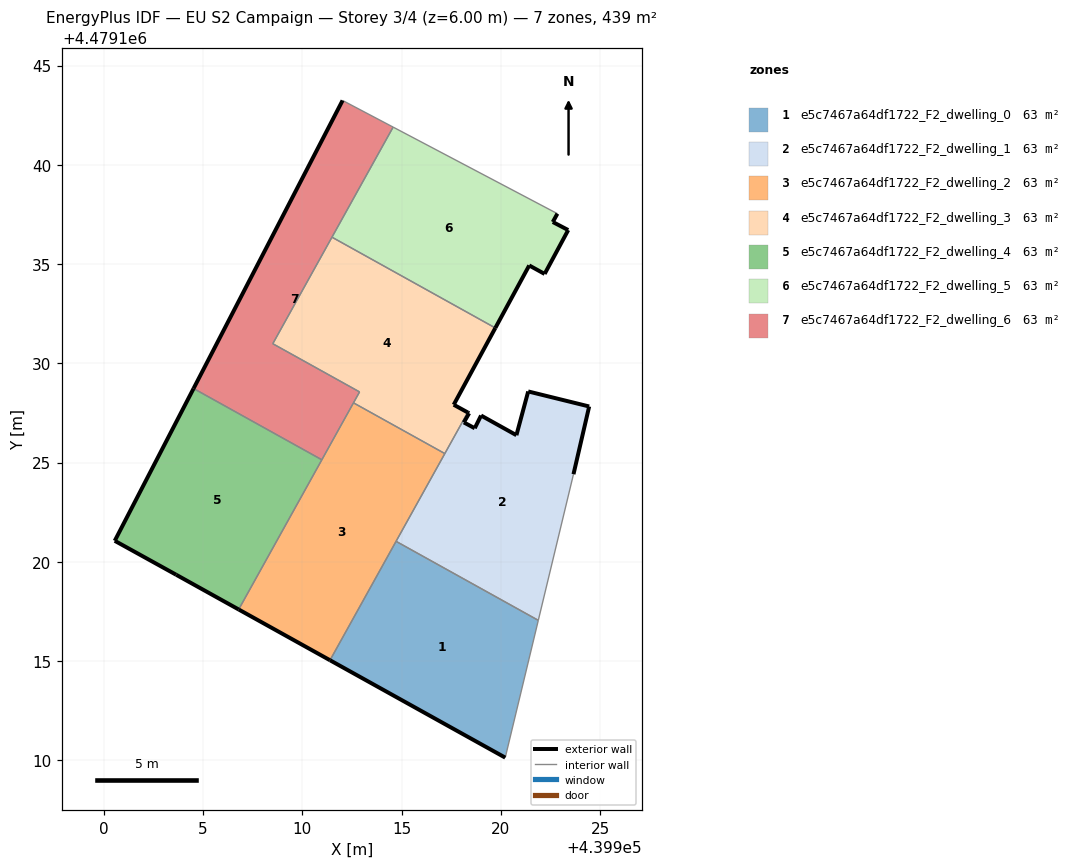
=== STOREY PLAN SPEC (per zone: floor XY polygon, exterior-wall plan segments, windows/doors) ===
zone 1: e5c7467a64df1722_F2_dwelling_0  (62.7 m²)
  floor: (439920.22, 4479110.13) (439921.89, 4479117.05) (439914.72, 4479121.03) (439911.40, 4479115.04)
  exterior wall: (439920.22, 4479110.13) – (439911.40, 4479115.04)  [10.1 m]
  interior walls: 3
zone 2: e5c7467a64df1722_F2_dwelling_1  (62.7 m²)
  floor: (439921.89, 4479117.05) (439923.66, 4479124.41) (439924.45, 4479127.83) (439921.38, 4479128.58) (439920.79, 4479126.38) (439919.01, 4479127.37) (439918.69, 4479126.73) (439918.14, 4479127.02) (439918.41, 4479127.49) (439918.33, 4479127.53) (439914.72, 4479121.03)
  exterior wall: (439918.33, 4479127.53) – (439918.41, 4479127.49)  [0.1 m]
  exterior wall: (439918.41, 4479127.49) – (439918.14, 4479127.02)  [0.5 m]
  exterior wall: (439918.14, 4479127.02) – (439918.69, 4479126.73)  [0.6 m]
  exterior wall: (439918.69, 4479126.73) – (439919.01, 4479127.37)  [0.7 m]
  exterior wall: (439919.01, 4479127.37) – (439920.79, 4479126.38)  [2.0 m]
  exterior wall: (439920.79, 4479126.38) – (439921.38, 4479128.58)  [2.3 m]
  exterior wall: (439921.38, 4479128.58) – (439924.45, 4479127.83)  [3.2 m]
  exterior wall: (439924.45, 4479127.83) – (439923.66, 4479124.41)  [3.5 m]
  interior walls: 4
zone 3: e5c7467a64df1722_F2_dwelling_2  (62.7 m²)
  floor: (439911.40, 4479115.04) (439917.18, 4479125.45) (439912.58, 4479128.01) (439906.79, 4479117.60)
  exterior wall: (439911.40, 4479115.04) – (439906.79, 4479117.60)  [5.3 m]
  interior walls: 5
zone 4: e5c7467a64df1722_F2_dwelling_3  (62.7 m²)
  floor: (439918.33, 4479127.53) (439917.63, 4479127.91) (439919.73, 4479131.78) (439911.49, 4479136.36) (439908.51, 4479130.99) (439912.88, 4479128.56) (439912.58, 4479128.01) (439917.18, 4479125.45)
  exterior wall: (439919.73, 4479131.78) – (439917.63, 4479127.91)  [4.4 m]
  exterior wall: (439917.63, 4479127.91) – (439918.33, 4479127.53)  [0.8 m]
  interior walls: 6
zone 5: e5c7467a64df1722_F2_dwelling_4  (62.7 m²)
  floor: (439906.79, 4479117.60) (439910.98, 4479125.14) (439904.52, 4479128.73) (439900.55, 4479121.06) (439903.65, 4479119.34)
  exterior wall: (439903.65, 4479119.34) – (439900.55, 4479121.06)  [3.5 m]
  exterior wall: (439900.55, 4479121.06) – (439904.52, 4479128.73)  [8.6 m]
  exterior wall: (439906.79, 4479117.60) – (439903.65, 4479119.34)  [3.6 m]
  interior walls: 2
zone 6: e5c7467a64df1722_F2_dwelling_5  (62.7 m²)
  floor: (439922.21, 4479134.50) (439922.22, 4479134.52) (439923.40, 4479136.71) (439922.62, 4479137.12) (439922.85, 4479137.54) (439914.58, 4479141.90) (439911.49, 4479136.36) (439919.73, 4479131.78) (439921.43, 4479134.93)
  exterior wall: (439922.85, 4479137.54) – (439922.62, 4479137.12)  [0.5 m]
  exterior wall: (439922.62, 4479137.12) – (439923.40, 4479136.71)  [0.9 m]
  exterior wall: (439923.40, 4479136.71) – (439922.22, 4479134.52)  [2.5 m]
  exterior wall: (439922.22, 4479134.52) – (439922.21, 4479134.50)  [0.0 m]
  exterior wall: (439922.21, 4479134.50) – (439921.43, 4479134.93)  [0.9 m]
  exterior wall: (439921.43, 4479134.93) – (439919.73, 4479131.78)  [3.6 m]
  interior walls: 3
zone 7: e5c7467a64df1722_F2_dwelling_6  (62.7 m²)
  floor: (439910.98, 4479125.14) (439912.88, 4479128.56) (439908.51, 4479130.99) (439914.58, 4479141.90) (439912.03, 4479143.25) (439904.52, 4479128.73)
  exterior wall: (439904.52, 4479128.73) – (439912.03, 4479143.25)  [16.3 m]
  interior walls: 7

=== DERIVED (storey summary) ===
Building: EU S2 Campaign
Storey: 3 of 4  (floor level z = 6.00 m)
Storey gross floor area: 439.0 m²
Zones on this storey: 7
  - e5c7467a64df1722_F2_dwelling_0: floor 62.7 m²; exterior wall 10.1 m (30.3 m²); WWR 0.0%
  - e5c7467a64df1722_F2_dwelling_1: floor 62.7 m²; exterior wall 12.9 m (38.8 m²); WWR 0.0%
  - e5c7467a64df1722_F2_dwelling_2: floor 62.7 m²; exterior wall 5.3 m (15.8 m²); WWR 0.0%
  - e5c7467a64df1722_F2_dwelling_3: floor 62.7 m²; exterior wall 5.2 m (15.6 m²); WWR 0.0%
  - e5c7467a64df1722_F2_dwelling_4: floor 62.7 m²; exterior wall 15.8 m (47.3 m²); WWR 0.0%
  - e5c7467a64df1722_F2_dwelling_5: floor 62.7 m²; exterior wall 8.3 m (25.0 m²); WWR 0.0%
  - e5c7467a64df1722_F2_dwelling_6: floor 62.7 m²; exterior wall 16.3 m (49.0 m²); WWR 0.0%
Zone adjacency (shared interzone walls):
  - e5c7467a64df1722_F2_dwelling_0 ↔ e5c7467a64df1722_F2_dwelling_1
  - e5c7467a64df1722_F2_dwelling_0 ↔ e5c7467a64df1722_F2_dwelling_2
  - e5c7467a64df1722_F2_dwelling_1 ↔ e5c7467a64df1722_F2_dwelling_2
  - e5c7467a64df1722_F2_dwelling_1 ↔ e5c7467a64df1722_F2_dwelling_3
  - e5c7467a64df1722_F2_dwelling_2 ↔ e5c7467a64df1722_F2_dwelling_3
  - e5c7467a64df1722_F2_dwelling_2 ↔ e5c7467a64df1722_F2_dwelling_4
  - e5c7467a64df1722_F2_dwelling_2 ↔ e5c7467a64df1722_F2_dwelling_6
  - e5c7467a64df1722_F2_dwelling_3 ↔ e5c7467a64df1722_F2_dwelling_5
  - e5c7467a64df1722_F2_dwelling_3 ↔ e5c7467a64df1722_F2_dwelling_6
  - e5c7467a64df1722_F2_dwelling_4 ↔ e5c7467a64df1722_F2_dwelling_6
  - e5c7467a64df1722_F2_dwelling_5 ↔ e5c7467a64df1722_F2_dwelling_6